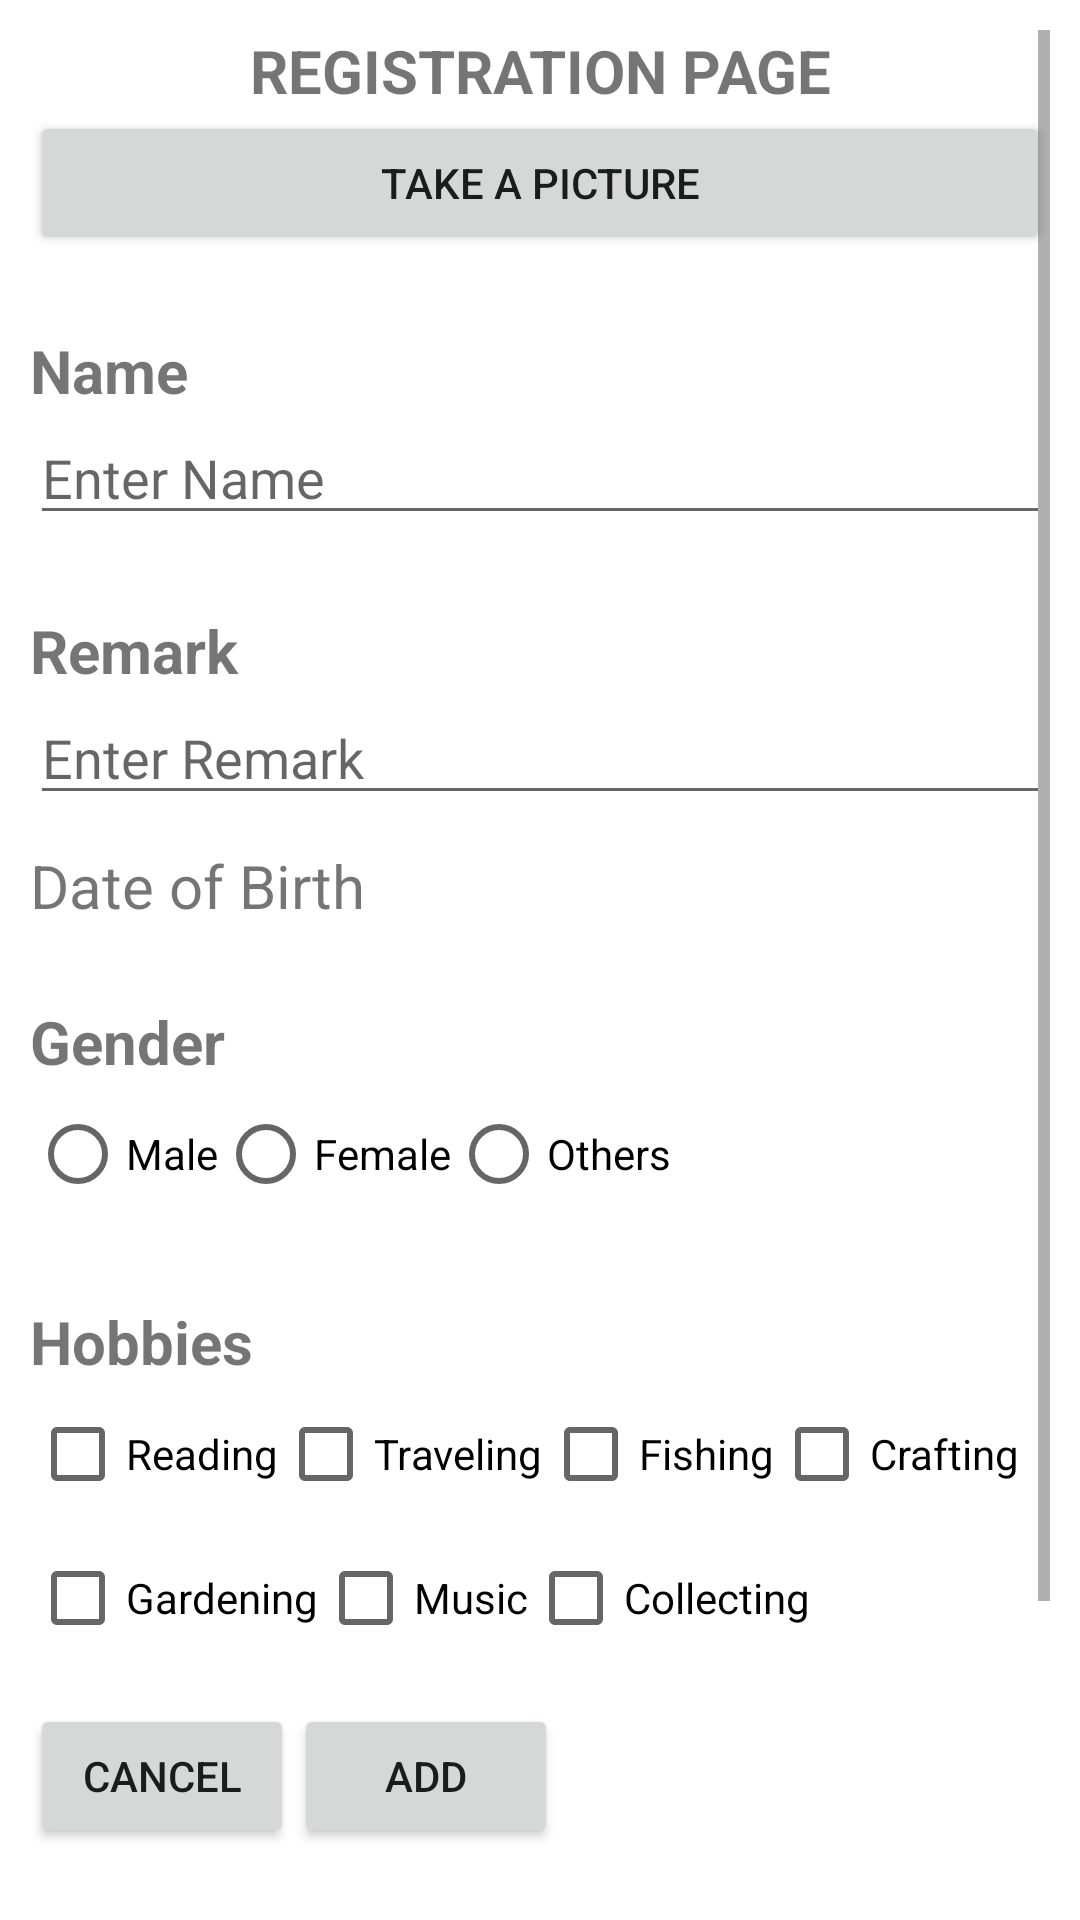

The Android layout XML behind this screen, and the referenced resources:
<!-- AndroidManifest.xml: application theme Theme.SlamBook -->
<!-- res/layout/activity_add_entry.xml -->
<?xml version="1.0" encoding="utf-8"?>
<LinearLayout xmlns:android="http://schemas.android.com/apk/res/android"
    xmlns:app="http://schemas.android.com/apk/res-auto"
    xmlns:tools="http://schemas.android.com/tools"
    android:layout_width="match_parent"
    android:layout_height="match_parent"
    android:orientation="vertical"
    tools:context=".Registration"
    android:paddingLeft="10dp"
    android:paddingRight="10dp"
    android:paddingBottom="10dp"
    android:paddingTop="10dp">
    <ScrollView
        android:layout_width="match_parent"
        android:layout_height="0dp"
        android:layout_weight="9"
        >

        <LinearLayout
            android:layout_width="match_parent"
            android:layout_height="match_parent"
            android:orientation="vertical"

            >
            <TextView
                android:layout_width="match_parent"
                android:layout_height="wrap_content"
                android:text="REGISTRATION PAGE"
                android:gravity="center"
                android:textSize="20dp"
                android:textStyle="bold"
                />

            <ImageView
                android:id="@+id/ivPicture"
                android:layout_width="match_parent"
                android:layout_height="wrap_content"
                tools:srcCompat="@tools:sample/avatars" />

            <Button
                android:id="@+id/btnTakePicture"
                android:layout_width="match_parent"
                android:layout_height="wrap_content"
                android:text="Take a Picture"/>


            <TextView
                android:layout_width="match_parent"
                android:layout_height="wrap_content"
                android:text="Name"
                android:textSize="20dp"
                android:paddingTop="25dp"
                android:textStyle="bold"/>
            <EditText
                android:id="@+id/etxtName"
                android:layout_width="match_parent"
                android:layout_height="wrap_content"
                android:hint="Enter Name"/>

            <TextView
                android:layout_width="match_parent"
                android:layout_height="wrap_content"
                android:text="Remark"
                android:textSize="20dp"
                android:paddingTop="25dp"
                android:textStyle="bold"/>
            <EditText
                android:id="@+id/etxtRemark"
                android:layout_width="match_parent"
                android:layout_height="wrap_content"
                android:hint="Enter Remark"/>



            <TextView
                android:id="@+id/tvBirthdate"
                android:layout_width="match_parent"
                android:layout_height="wrap_content"
                android:text="Date of Birth"
                android:textSize="20dp"
                android:paddingTop="10dp"
                />
            <TextView
                android:layout_width="match_parent"
                android:layout_height="wrap_content"
                android:text="Gender"
                android:textSize="20dp"
                android:paddingTop="25dp"
                android:textStyle="bold"/>

            <RadioGroup
                android:id="@+id/rgGender"
                android:layout_width="match_parent"
                android:layout_height="wrap_content"
                android:orientation="horizontal">

                <RadioButton
                    android:id="@+id/rbMale"
                    android:layout_width="wrap_content"
                    android:layout_height="wrap_content"
                    android:text="Male"/>
                <RadioButton
                    android:id="@+id/rbFemale"
                    android:layout_width="wrap_content"
                    android:layout_height="wrap_content"
                    android:text="Female"/>
                <RadioButton
                    android:id="@+id/rbOthers"
                    android:layout_width="wrap_content"
                    android:layout_height="wrap_content"
                    android:text="Others"/>
                <EditText
                    android:id="@+id/etxtOther"
                    android:layout_width="wrap_content"
                    android:layout_height="wrap_content"
                    android:visibility="gone"/>
            </RadioGroup>


            <TextView
                android:layout_width="match_parent"
                android:layout_height="wrap_content"
                android:text="Hobbies"
                android:textSize="20dp"
                android:paddingTop="25dp"
                android:textStyle="bold"/>
            <LinearLayout
                android:layout_width="match_parent"
                android:layout_height="wrap_content"
                android:orientation="horizontal">
                <CheckBox
                    android:id="@+id/cbReading"
                    android:layout_width="wrap_content"
                    android:layout_height="wrap_content"
                    android:text="Reading"
                    />
                <CheckBox
                    android:id="@+id/cbTraveling"
                    android:layout_width="wrap_content"
                    android:layout_height="wrap_content"
                    android:text="Traveling"
                    />
                <CheckBox
                    android:id="@+id/cbFishing"
                    android:layout_width="wrap_content"
                    android:layout_height="wrap_content"
                    android:text="Fishing"
                    />
                <CheckBox
                    android:id="@+id/cbCrafting"
                    android:layout_width="wrap_content"
                    android:layout_height="wrap_content"
                    android:text="Crafting"
                    />

            </LinearLayout>

            <LinearLayout
                android:layout_width="match_parent"
                android:layout_height="wrap_content"
                android:orientation="horizontal">
                <CheckBox
                    android:id="@+id/cbGardening"
                    android:layout_width="wrap_content"
                    android:layout_height="wrap_content"
                    android:text="Gardening"
                    />
                <CheckBox
                    android:id="@+id/cbMusic"
                    android:layout_width="wrap_content"
                    android:layout_height="wrap_content"
                    android:text="Music"
                    />
                <CheckBox
                    android:id="@+id/cbCollecting"
                    android:layout_width="wrap_content"
                    android:layout_height="wrap_content"
                    android:text="Collecting"
                    />


            </LinearLayout>
            <LinearLayout
                android:layout_width="match_parent"
                android:layout_height="wrap_content"
                android:orientation="horizontal">
                <CheckBox
                    android:id="@+id/cbBirdWatching"
                    android:layout_width="wrap_content"
                    android:layout_height="wrap_content"
                    android:text="Bird Watching"
                    />
                <CheckBox
                    android:id="@+id/cbTelevision"
                    android:layout_width="wrap_content"
                    android:layout_height="wrap_content"
                    android:text=" Television"
                    />
                <CheckBox
                    android:id="@+id/cbVideoGames"
                    android:layout_width="wrap_content"
                    android:layout_height="wrap_content"
                    android:text="Video Games"
                    />

            </LinearLayout>

        </LinearLayout>

    </ScrollView>
    <LinearLayout
        android:layout_width="match_parent"
        android:layout_height="0dp"
        android:layout_weight="1"
        android:orientation="horizontal">

        <Button
            android:id="@+id/btnCancel"
            android:layout_width="wrap_content"
            android:layout_height="wrap_content"
            android:text="Cancel"/>
        <Button
            android:id="@+id/btnAddEntry"
            android:layout_width="wrap_content"
            android:layout_height="wrap_content"
            android:text="Add"/>
    </LinearLayout>
</LinearLayout>
<!-- resources referenced by this layout -->
<resources>
  <style name="Theme.SlamBook" parent="Theme.MaterialComponents.DayNight.NoActionBar">
          
          <item name="colorPrimary">@color/purple_200</item>
          <item name="colorPrimaryVariant">@color/purple_700</item>
          <item name="colorOnPrimary">@color/white</item>
          
          <item name="colorSecondary">@color/teal_200</item>
          <item name="colorSecondaryVariant">@color/teal_700</item>
          <item name="colorOnSecondary">@color/white</item>
          
          <item name="android:statusBarColor" tools:targetApi="l">@color/black</item>
          
      </style>
  <!-- not gathered from this repository: default colours our renderer supplied (Android Studio template values) -->
  <color name="purple_200">#FFBB86FC</color>
  <color name="purple_700">#FF3700B3</color>
  <color name="teal_200">#FF03DAC5</color>
  <color name="teal_700">#FF018786</color>
  <color name="black">#FF000000</color>
  <color name="white">#FFFFFFFF</color>
</resources>
